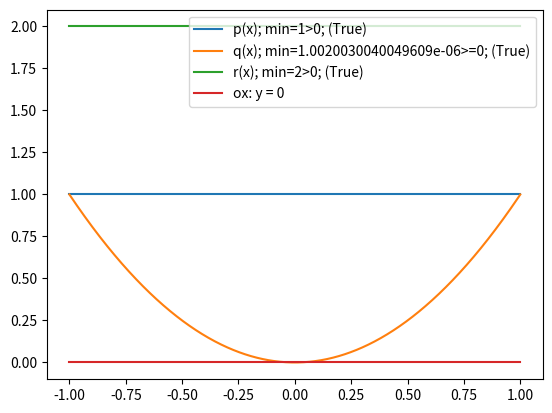

Generate this figure with matplotlib:
import numpy as np
import matplotlib.pyplot as plt
from sympy import *


x, n, h = symbols("x"), None, None
init_printing()


print(
    f"""
# .Bài toán:
    Tìm 𝜆 và u(x) là nghiệm của phương trình vi phân :
    [p(x) * u'(x)]' - q(x) * u(x) = 𝜆*r(x)*u(x) với a < x < b
    Trong đó : (#.Điều kiện)
    # #.  p(x), q(x), r(x) là những hàm số liên tục và có đạo hàm cấp cần thiết trên đoạn [a, b]
    # # .p(x) >= c1 > 0
    # # .q(x) >= 0
    # # .r(x) > 0
# .INPUT:
    p(x), q(x), r(x)
    a, b
    u(a) := U_a, u(b) := U_b

    Và thêm n là số mốc => h = (b - a) / (n - 1)
    Hoặc thêm h là khoảng cách lưới => n = int(1 + (b - a) / h)
"""
)


def p(x):
    # .Không có dấu -
    return 1


def q(x):
    # .Có dấu - trong đề bài
    return x**2


def r(x):
    # .Không có dấu -
    return 2


a = -1
b = 1
U_a = 0
U_b = 0
# Thêm n hoặc h
h = 1 / 2
# n=5
# .Tính n, h theo đề bài cho:
# n là số mốc => h = (b - a) / (n - 1)
# Hoặc
# h là khoảng cách lưới => n = int(1 + (b - a) / h)
if (n is None) and (h is None):
    raise ValueError("Phải có giá trị n hoặc h")
if (n is not None) and (h is not None):
    raise ValueError("Chỉ có giá trị n hoặc h")
if n is not None:
    h = (b - a) / (n - 1)
    str_n_h = f"Vì n = {n} => h = {h}"
else:
    n = (b - a) / h + 1
    str_n_h = f"Vì h = {h} => n = {n}"
    n = int(n)
    str_n_h += f" => n = {n}"

print(
    f""" 
# .INPUT:
    p(x) = {p(x)}
    q(x) = {q(x)}
    r(x) = {r(x)}
    a = {a}
    b = {b}
    u(a) = {U_a}
    u(b) = {U_b} 
    {str_n_h}      
"""
)
# => Xong INPUT
print(
    f"""
# .Xét điều kiện:
   Trong đó : (#.Điều kiện)
    # #.  p(x), q(x), r(x) là những hàm số liên tục và có đạo hàm cấp cần thiết trên đoạn [a, b]
    # # .p(x) >= c1 > 0
    # # .q(x) >= 0
    # # .r(x) > 0
"""
)


def ox(x):
    return 0


x = np.linspace(a, b, 1000)
y_p = np.array([p(i) for i in x])
y_q = np.array([q(i) for i in x])
y_r = np.array([r(i) for i in x])
y_ox = np.array([ox(i) for i in x])
min_y_p = min(y_p)
min_y_q = min(y_q)
min_y_r = min(y_r)
plt.plot(x, y_p, label=f"p(x); min={min_y_p}>0; ({min_y_p>0})")
plt.plot(x, y_q, label=f"q(x); min={min_y_q}>=0; ({min_y_q>=0})")
plt.plot(x, y_r, label=f"r(x); min={min_y_r}>0; ({min_y_r>0})")
plt.plot(x, y_ox, label="ox: y = 0")
plt.legend()
print(f"p(x) >= {min_y_p} > 0 ({min_y_p>0})")
print(f"q(x) >= {min_y_q} >= 0 ({min_y_q>=0})")
print(f"r(x) >= {min_y_r} >= 0 ({min_y_r>0})")
if (min_y_p > 0) and (min_y_q >= 0) and (min_y_r > 0):
    print(f"=> Có thỏa mãn điều kiện")
else:
    raise ValueError(f"=> Ko thỏa mãn điều kiện")
plt.show()


print(
    f"""
# .Xây dựng hệ có dạng 3 đường chéo theo công thức 
"""
)

matrix = np.zeros((n, n))
for i in range(n):
    x_i = a + h * (i + 1)
    if i != 0:
        matrix[i, i - 1] = -p(x_i - h / 2) / (h * h * r(x_i))
    matrix[i, i] = (p(x_i + h / 2) + p(x_i - h / 2)) / (h * h * r(x_i)) - q(x_i) / r(
        x_i
    )
    if i != n - 1:
        matrix[i, i + 1] = -p(x_i + h / 2) / (h * h * r(x_i))


tri_rieng, vecto_rieng = np.linalg.eig(matrix)

for id in range(n):
    λ = tri_rieng[id]
    print(f"Với trị riêng λ = {λ}")
    points = np.zeros((n, 2))
    for i in range(n):
        x_i = a + h * (i + 1)
        points[i, 0] = x_i
        points[i, 1] = vecto_rieng[i, id] / vecto_rieng[0, id]
        print("(", points[i, 0], ", ", points[i, 1], ")") 
 
